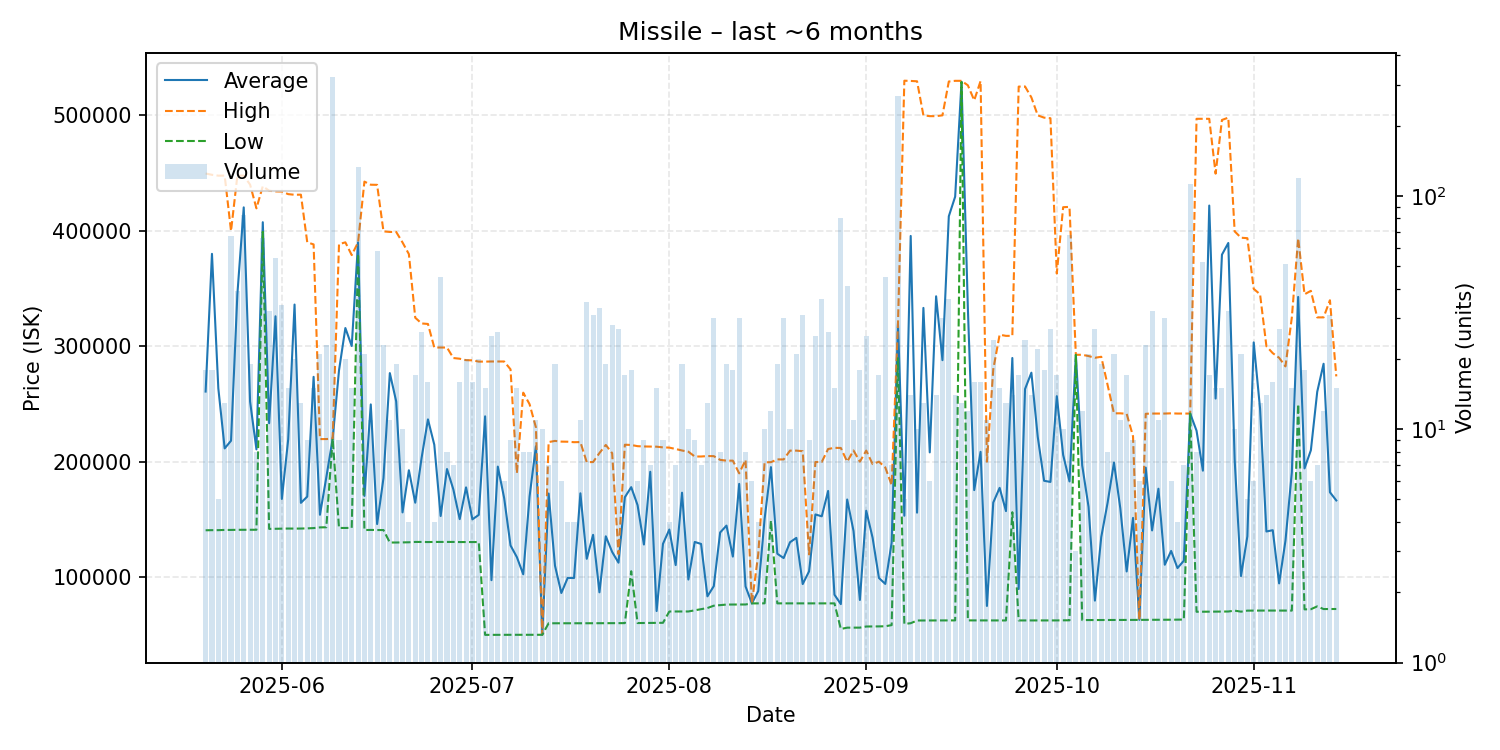

The data file committed next to this chart (first rows):
date, average, highest, lowest, order_count, volume
2025-05-20, 260744, 449600, 140600, 13, 18
2025-05-21, 380039, 448500, 140700, 7, 18
2025-05-22, 263520, 447750, 140700, 4, 5
2025-05-23, 211508, 447800, 140900, 8, 13
2025-05-24, 218169, 399800, 140900, 15, 67
2025-05-25, 345200, 447800, 141000, 23, 39
2025-05-26, 420290, 447800, 141000, 15, 83
2025-05-27, 252063, 440000, 141050, 13, 19
2025-05-28, 210662, 419450, 141050, 8, 8
2025-05-29, 407435, 438600, 399100, 23, 66
2025-05-30, 233328, 434700, 141800, 13, 32
2025-05-31, 325946, 434100, 141900, 26, 54
2025-06-01, 167738, 434000, 142000, 16, 34
2025-06-02, 219280, 431750, 142100, 12, 15
2025-06-03, 336115, 431200, 142050, 15, 20
2025-06-04, 164354, 431300, 142100, 10, 13
2025-06-05, 169767, 390000, 142250, 5, 9
2025-06-06, 273513, 388200, 142500, 7, 15
2025-06-07, 154038, 219600, 143100, 11, 21
2025-06-08, 186404, 219600, 143200, 9, 23
2025-06-09, 220000, 220000, 220000, 30, 324
2025-06-10, 279122, 388400, 142600, 9, 9
2025-06-11, 315780, 390000, 142600, 11, 20
2025-06-12, 300200, 378950, 142700, 11, 15
2025-06-13, 390000, 390000, 380000, 36, 133
2025-06-14, 170357, 442600, 140800, 13, 21
2025-06-15, 249618, 439900, 140900, 9, 11
2025-06-16, 145997, 439800, 140800, 5, 58
2025-06-17, 185791, 399500, 140800, 6, 23
2025-06-18, 276727, 399000, 130000, 9, 11
2025-06-19, 252274, 399000, 130000, 7, 19
2025-06-20, 156090, 389900, 130100, 4, 10
2025-06-21, 192625, 379800, 130200, 4, 4
2025-06-22, 164500, 324700, 130500, 10, 17
2025-06-23, 203288, 319750, 130500, 11, 26
2025-06-24, 236650, 319300, 130400, 6, 16
2025-06-25, 214700, 298900, 130500, 4, 4
2025-06-26, 152953, 298900, 130500, 8, 45
2025-06-27, 193650, 298900, 130500, 8, 8
2025-06-28, 175986, 289800, 130500, 6, 7
2025-06-29, 150250, 289200, 130400, 10, 16
2025-06-30, 177765, 287950, 130400, 13, 20
2025-07-01, 150081, 287800, 130400, 10, 16
2025-07-02, 153920, 286700, 130400, 15, 20
2025-07-03, 239287, 286700, 50000, 10, 15
2025-07-04, 97383, 286800, 50030, 12, 25
2025-07-05, 195738, 286800, 50030, 12, 26
2025-07-06, 168432, 286800, 50030, 6, 6
2025-07-07, 127460, 280000, 50060, 8, 9
2025-07-08, 117338, 190000, 50050, 8, 15
2025-07-09, 102491, 259800, 50055, 7, 8
2025-07-10, 169948, 249800, 50060, 5, 8
2025-07-11, 213380, 229700, 50080, 4, 11
2025-07-12, 50089, 50100, 50080, 5, 10
2025-07-13, 172426, 217000, 60040, 6, 7
2025-07-14, 109941, 218000, 60030, 15, 19
2025-07-15, 86270, 217400, 60030, 6, 6
2025-07-16, 99348, 217300, 60030, 4, 4
2025-07-17, 99250, 216900, 60030, 4, 4
2025-07-18, 172626, 217000, 60030, 8, 11
... 119 more rows
